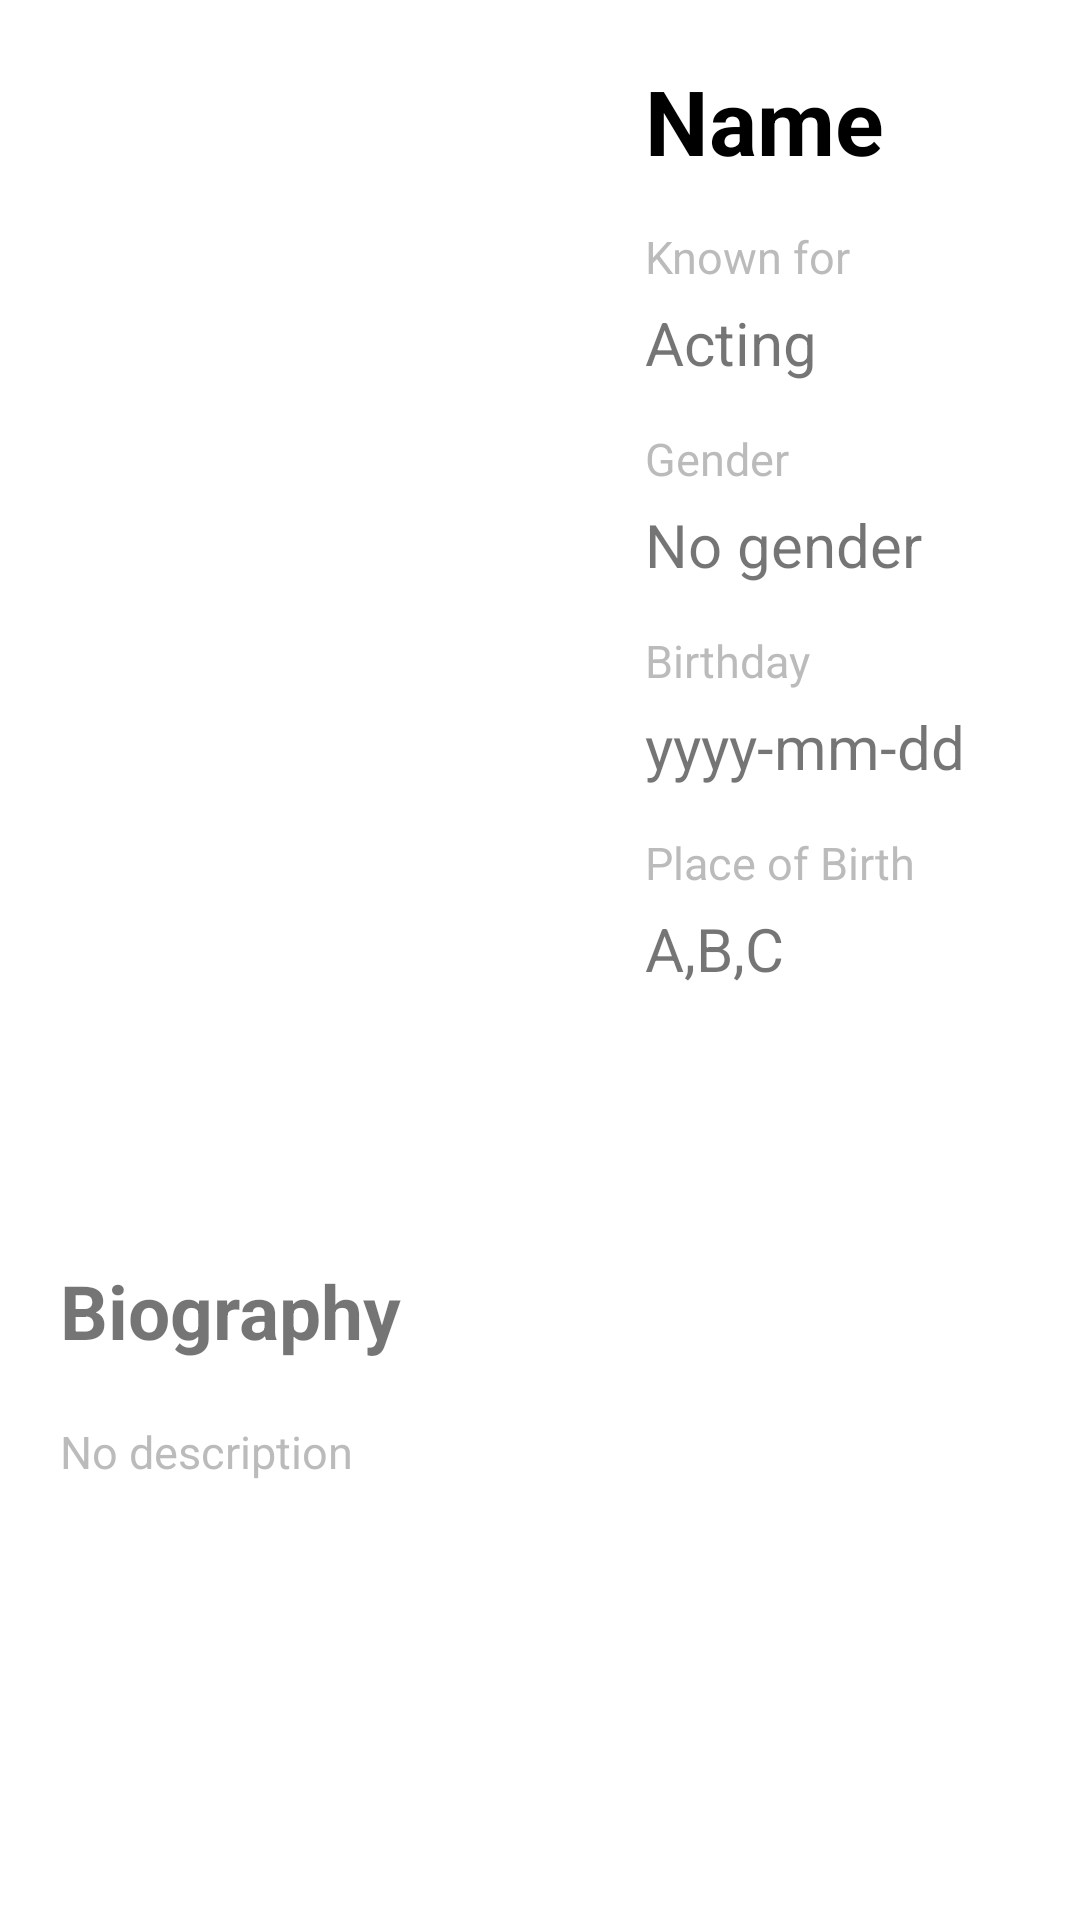

Layout XML and referenced resources for this Android screen:
<!-- AndroidManifest.xml: application theme Theme.MovieApp -->
<!-- res/layout/fragment_cast_detail.xml -->
<?xml version="1.0" encoding="utf-8"?>
<ScrollView
    xmlns:android="http://schemas.android.com/apk/res/android"
    xmlns:app="http://schemas.android.com/apk/res-auto"
    xmlns:tools="http://schemas.android.com/tools"
    android:layout_width="match_parent"
    android:layout_height="match_parent">

    <androidx.constraintlayout.widget.ConstraintLayout
        android:layout_width="match_parent"
        android:layout_height="match_parent">

        <androidx.appcompat.widget.AppCompatImageView
            android:id="@+id/cast_image"
            android:layout_width="180dp"
            android:layout_height="380dp"
            android:layout_gravity="center"
            android:layout_margin="20dp"
            android:scaleType="centerCrop"
            android:background="@drawable/rounded_corners"
            android:src="@drawable/poster_placeholder"
            app:layout_constraintStart_toStartOf="parent"
            app:layout_constraintTop_toTopOf="parent" />

        <com.google.android.material.textview.MaterialTextView
            android:id="@+id/cast_name"
            android:layout_width="0dp"
            android:layout_height="wrap_content"
            android:layout_marginStart="15dp"
            android:layout_marginEnd="15dp"
            android:text="Name"
            android:ellipsize="middle"
            android:maxLines="2"
            android:maxWidth="300dp"
            android:textSize="30sp"
            android:textColor="@color/black"
            android:textStyle="bold"
            app:layout_constraintStart_toEndOf="@+id/cast_image"
            app:layout_constraintTop_toTopOf="@id/cast_image"
            app:layout_constraintEnd_toEndOf="parent"
            tools:ignore="MissingConstraints"
            tools:layout_editor_absoluteY="20dp" />

        <com.google.android.material.textview.MaterialTextView
            android:id="@+id/known_for_text"
            android:layout_width="wrap_content"
            android:layout_height="wrap_content"
            android:layout_margin="15dp"
            android:text="Known for"
            android:textColor="@color/grey"
            android:textSize="15sp"
            app:layout_constraintStart_toEndOf="@+id/cast_image"
            app:layout_constraintTop_toBottomOf="@id/cast_name" />

        <com.google.android.material.textview.MaterialTextView
            android:id="@+id/cast_known_for"
            android:layout_width="wrap_content"
            android:layout_height="wrap_content"
            android:layout_marginStart="15dp"
            android:layout_marginTop="5dp"
            android:text="Acting"
            android:textSize="20sp"
            app:layout_constraintStart_toEndOf="@id/cast_image"
            app:layout_constraintTop_toBottomOf="@id/known_for_text" />

        <com.google.android.material.textview.MaterialTextView
            android:id="@+id/gender_text"
            android:layout_width="wrap_content"
            android:layout_height="wrap_content"
            android:layout_margin="15dp"
            android:text="Gender"
            android:textColor="@color/grey"
            android:textSize="15sp"
            app:layout_constraintStart_toEndOf="@+id/cast_image"
            app:layout_constraintTop_toBottomOf="@id/cast_known_for" />

        <com.google.android.material.textview.MaterialTextView
            android:id="@+id/cast_gender"
            android:layout_width="wrap_content"
            android:layout_height="wrap_content"
            android:layout_marginStart="15dp"
            android:layout_marginTop="5dp"
            android:text="No gender"
            android:textSize="20sp"
            app:layout_constraintStart_toEndOf="@id/cast_image"
            app:layout_constraintTop_toBottomOf="@id/gender_text" />

        <com.google.android.material.textview.MaterialTextView
            android:id="@+id/birthday_text"
            android:layout_width="wrap_content"
            android:layout_height="wrap_content"
            android:layout_margin="15dp"
            android:text="Birthday"
            android:textColor="@color/grey"
            android:textSize="15sp"
            app:layout_constraintStart_toEndOf="@+id/cast_image"
            app:layout_constraintTop_toBottomOf="@id/cast_gender" />

        <com.google.android.material.textview.MaterialTextView
            android:id="@+id/cast_birthday"
            android:layout_width="wrap_content"
            android:layout_height="wrap_content"
            android:layout_marginStart="15dp"
            android:layout_marginTop="5dp"
            android:text="yyyy-mm-dd"
            android:textSize="20sp"
            app:layout_constraintStart_toEndOf="@id/cast_image"
            app:layout_constraintTop_toBottomOf="@id/birthday_text" />

        <com.google.android.material.textview.MaterialTextView
            android:id="@+id/place_of_birth_text"
            android:layout_width="wrap_content"
            android:layout_height="wrap_content"
            android:layout_margin="15dp"
            android:text="Place of Birth"
            android:textColor="@color/grey"
            android:textSize="15sp"
            app:layout_constraintStart_toEndOf="@+id/cast_image"
            app:layout_constraintTop_toBottomOf="@id/cast_birthday" />

        <com.google.android.material.textview.MaterialTextView
            android:id="@+id/cast_place_of_birth"
            android:layout_width="0dp"
            android:layout_height="wrap_content"
            android:layout_marginStart="15dp"
            android:layout_marginEnd="15dp"
            android:layout_marginTop="5dp"
            android:text="A,B,C"
            android:ellipsize="middle"
            android:maxLines="2"
            android:maxWidth="300dp"
            android:textSize="20sp"
            app:layout_constraintStart_toEndOf="@id/cast_image"
            app:layout_constraintEnd_toEndOf="parent"
            app:layout_constraintTop_toBottomOf="@id/place_of_birth_text" />

        <com.google.android.material.textview.MaterialTextView
            android:id="@+id/biography_text"
            android:layout_width="wrap_content"
            android:layout_height="wrap_content"
            android:layout_margin="20dp"
            android:text="Biography"
            android:textStyle="bold"
            android:textSize="25sp"
            app:layout_constraintStart_toStartOf="parent"
            app:layout_constraintTop_toBottomOf="@+id/cast_image" />

        <com.google.android.material.textview.MaterialTextView
            android:id="@+id/cast_biography"
            android:layout_width="match_parent"
            android:layout_height="wrap_content"
            android:text="No description"
            android:textColor="@color/grey"
            android:textSize="15sp"
            android:layout_margin="20dp"
            android:layout_marginBottom="30dp"
            app:layout_constraintStart_toStartOf="parent"
            app:layout_constraintEnd_toEndOf="parent"
            app:layout_constraintTop_toBottomOf="@id/biography_text"
            app:layout_constraintBottom_toBottomOf="parent"/>


    </androidx.constraintlayout.widget.ConstraintLayout>
</ScrollView>

    
<!-- resources referenced by this layout -->
<resources>
  <color name="black">#FF000000</color>
  <color name="grey">#B29E9D9D</color>
  <!-- drawable rounded_corners (drawable) -->
  <?xml version="1.0" encoding="utf-8"?>
  <shape xmlns:android="http://schemas.android.com/apk/res/android"
      android:shape="rectangle">
      <corners android:radius="300dp" /> 
      <solid android:color="@android:color/white" /> 
  </shape>
  <style name="Theme.MovieApp" parent="Theme.MaterialComponents.Light.DarkActionBar" />
</resources>
